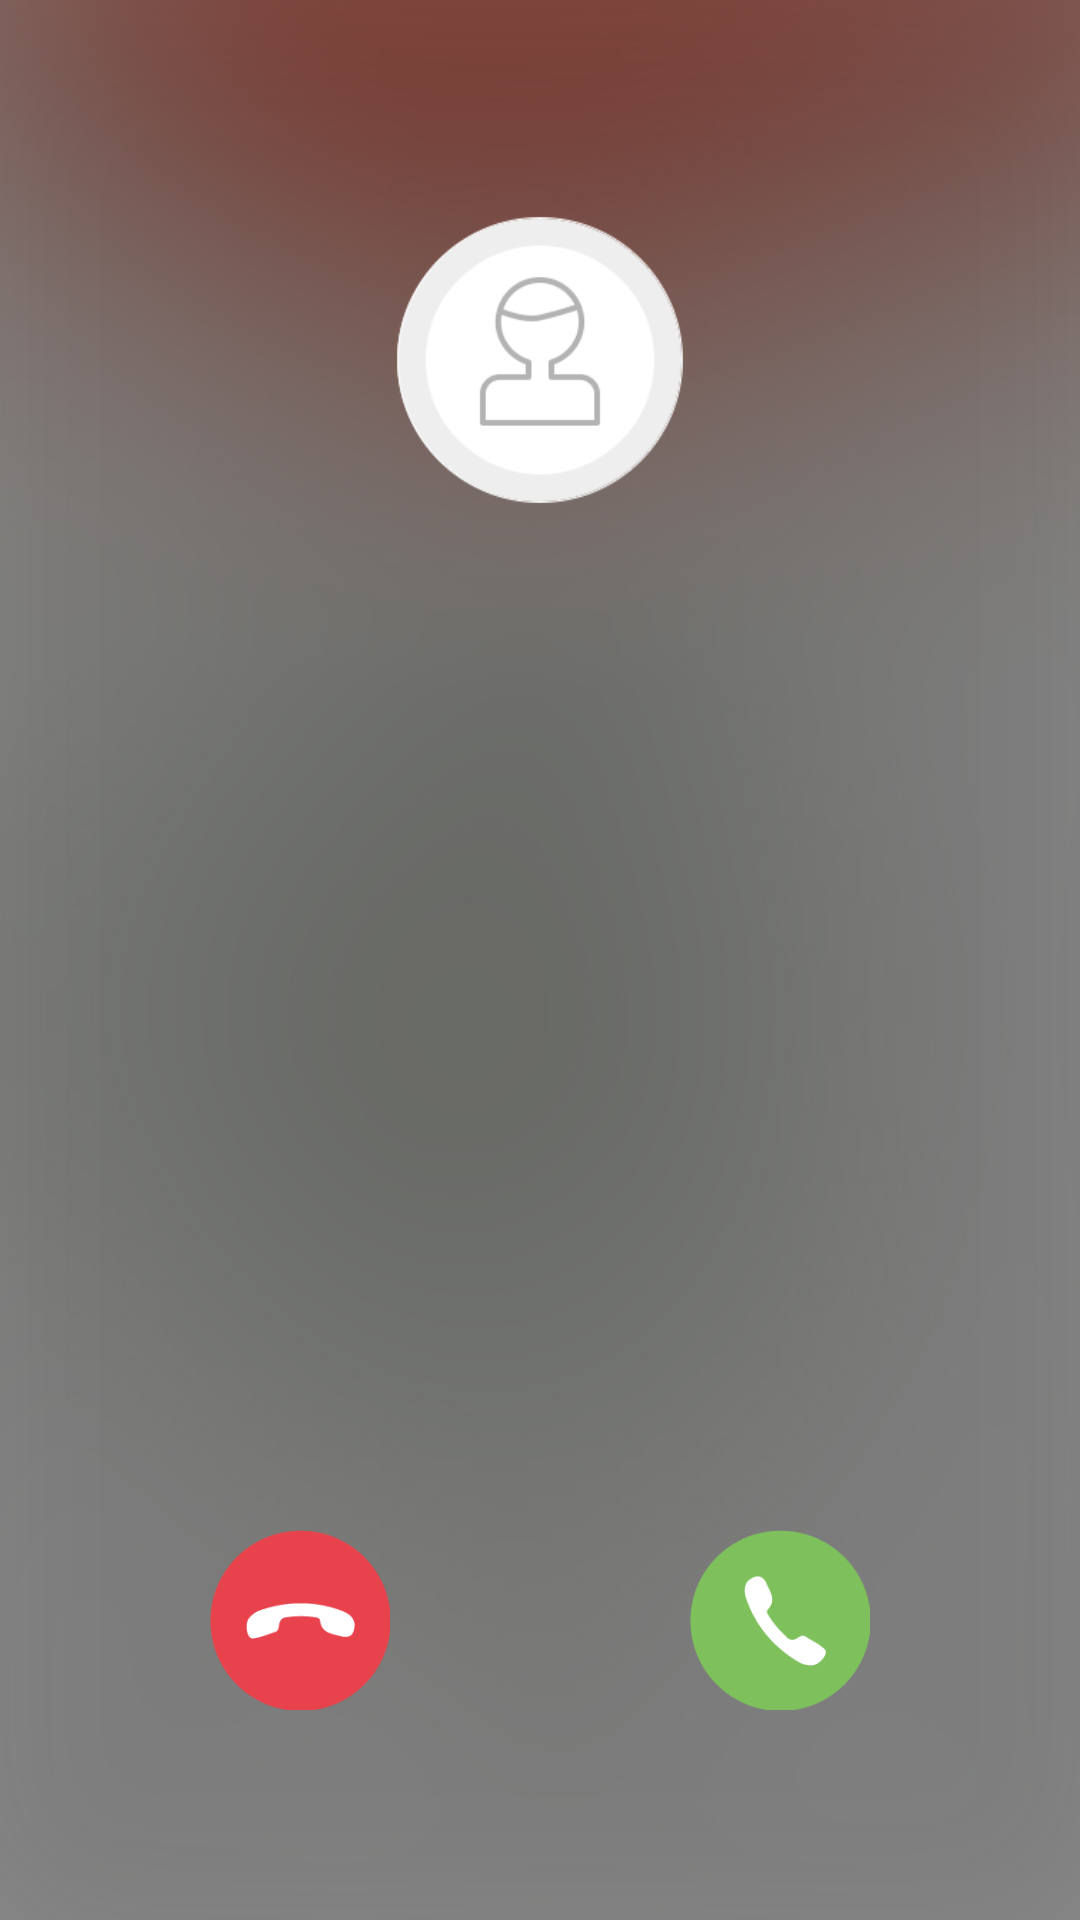

Reconstruct the res/layout file that produces this screen, plus the resources it refers to.
<!-- AndroidManifest.xml: activity theme android:Theme.Holo.Light.NoActionBar -->
<!-- res/layout/activity_ring.xml -->
<RelativeLayout xmlns:android="http://schemas.android.com/apk/res/android"
	xmlns:tools="http://schemas.android.com/tools"
    android:layout_width="match_parent"
    android:layout_height="match_parent"
    android:layout_gravity="center"
	android:background="@drawable/ring_bg">
	<ImageView
	    android:id="@+id/ring_image_photo"
	    android:layout_width="100dp"
	    android:layout_height="100dp"
	    android:scaleType="fitXY"
	    android:layout_centerHorizontal="true"
	    android:layout_alignParentTop="true"
	    android:layout_marginTop="70dp"
	    android:src="@drawable/chat_photo_default" />
	<TextView
	    android:id="@+id/ring_label_name"
	    android:layout_width="wrap_content"
	    android:layout_height="wrap_content"
	    android:layout_below="@id/ring_image_photo"
	    android:layout_centerHorizontal="true"
	    android:layout_marginTop="30dp"
	    android:text=""
	    android:textColor="@color/white"
	    android:textSize="18sp" />
	<TextView
	    android:id="@+id/ring_label_description"
	    android:layout_width="wrap_content"
	    android:layout_height="wrap_content"
	    android:layout_below="@id/ring_label_name"
	    android:layout_centerHorizontal="true"
	    android:layout_marginTop="10dp"
	    android:text=""
	    android:textColor="@color/grey"
	    android:textSize="15sp" />
	<LinearLayout
	    android:id="@+id/ring_layout_operation"
	    android:layout_width="match_parent"
	    android:layout_height="100dp"
	    android:layout_alignParentBottom="true"
	    android:layout_marginBottom="50dp"
	    android:layout_marginLeft="20dp"
	    android:layout_marginRight="20dp"
	    android:orientation="horizontal">
	    <RelativeLayout
	        android:layout_width="match_parent"
	        android:layout_height="match_parent"
	        android:layout_weight="1" >
			<ImageView
	            android:id="@+id/ring_image_handup"
	            android:layout_width="60dp"
	            android:layout_height="60dp"
	            android:layout_centerInParent="true"
	            android:scaleType="fitXY"
	            android:src="@drawable/ring_icon_handup" />
		</RelativeLayout>
		<RelativeLayout
	        android:layout_width="match_parent"
	        android:layout_height="match_parent"
			android:layout_weight="1">
			<ImageView
			    android:id="@+id/ring_image_answer"
	            android:layout_width="60dp"
	            android:layout_height="60dp"
	            android:layout_centerInParent="true"
	            android:scaleType="fitXY"
	            android:src="@drawable/ring_icon_answer" />
		</RelativeLayout>
	</LinearLayout>
</RelativeLayout>
<!-- resources referenced by this layout -->
<resources>
  <color name="grey">#fff0f0f0</color>
  <color name="white">#ffffffff</color>
  <!-- drawable chat_photo_default: png bitmap (drawable-hdpi, 12710 bytes) -->
  <!-- drawable ring_bg: png bitmap (drawable-hdpi, 97770 bytes) -->
  <!-- drawable ring_icon_answer: png bitmap (drawable-hdpi, 3887 bytes) -->
  <!-- drawable ring_icon_handup: png bitmap (drawable-hdpi, 3392 bytes) -->
</resources>
